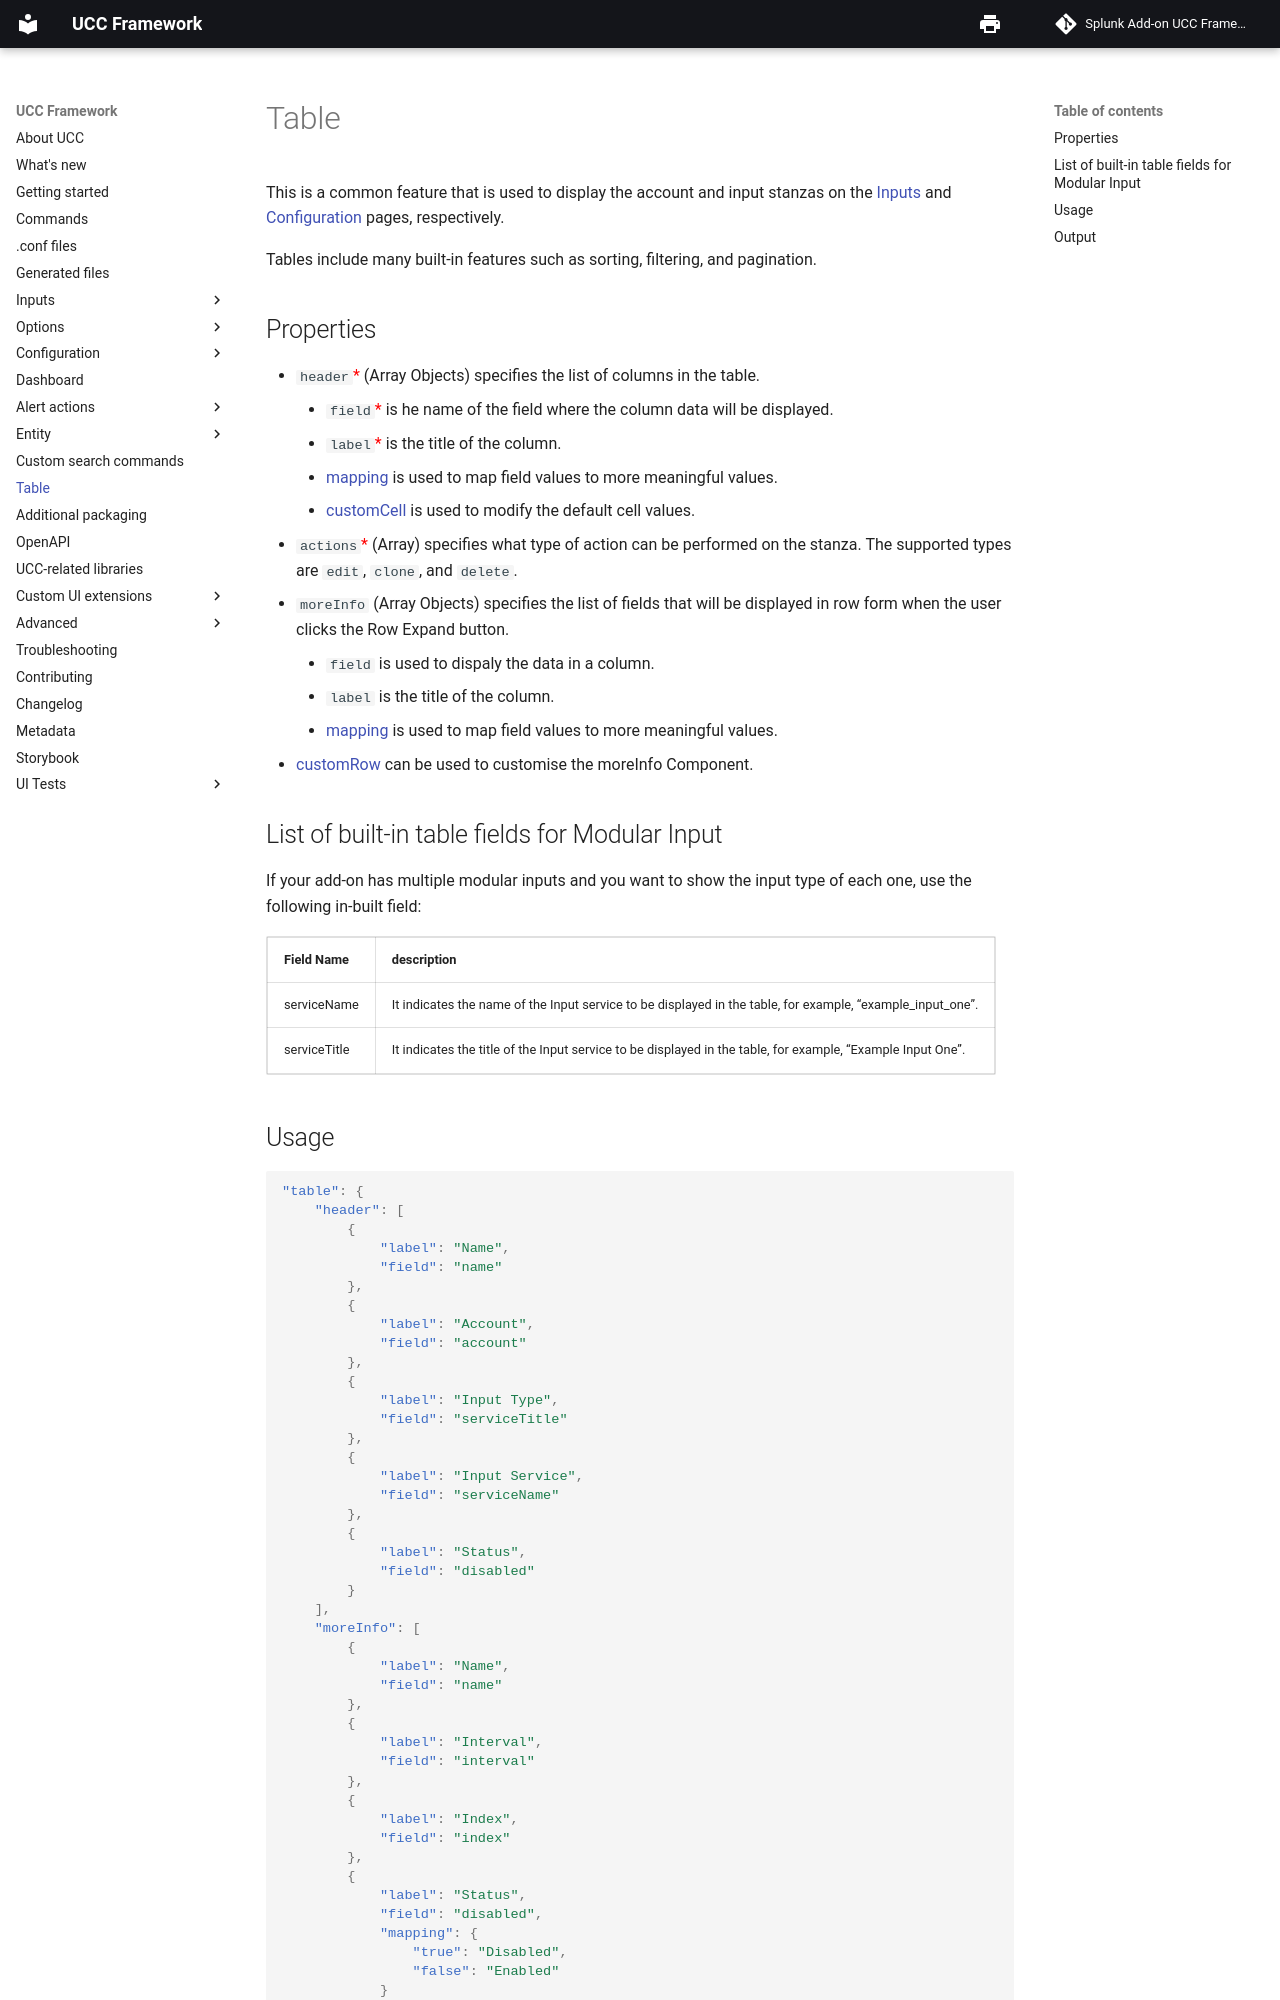

repository: splunk/addonfactory-ucc-generator · page: table/index.html · generator: mkdocs

# Table

This is a common feature that is used to display the account and input stanzas on the [Inputs](inputs/index.md) and [Configuration](configurations/index.md) pages, respectively.

Tables include many built-in features such as sorting, filtering, and pagination.

## Properties

- `header`<span class="required-asterisk">*</span> (Array Objects) specifies the list of columns in the table.
    + `field`<span class="required-asterisk">*</span> is he name of the field where the column data will be displayed.
    + `label`<span class="required-asterisk">*</span> is the title of the column.
    + [mapping](advanced/custom_mapping.md) is used to map field values to more meaningful values.
    + [customCell](custom_ui_extensions/standard/custom_cell.md) is used to modify the default cell values.
- `actions`<span class="required-asterisk">*</span> (Array) specifies  what type of action can be performed on the stanza. The supported types are `edit`, `clone`, and `delete`.
- `moreInfo` (Array Objects) specifies the list of fields that will be displayed in row form when the user clicks the Row Expand button.
    + `field` is used to dispaly the data in a column.
    + `label` is the title of the column.
    + [mapping](advanced/custom_mapping.md) is used to map field values to more meaningful values.
- [customRow](custom_ui_extensions/standard/custom_row.md) can be used to customise the moreInfo Component.

## List of built-in table fields for Modular Input

If your add-on has multiple modular inputs and you want to show the input type of each one, use the following in-built field:

| Field Name   | description                                                                                     |
| ------------ | ----------------------------------------------------------------------------------------------- |
| serviceName  | It indicates the name of the Input service to be displayed in the table, for example, "example_input_one".  |
| serviceTitle | It indicates the title of the Input service to be displayed in the table, for example, "Example Input One". |
